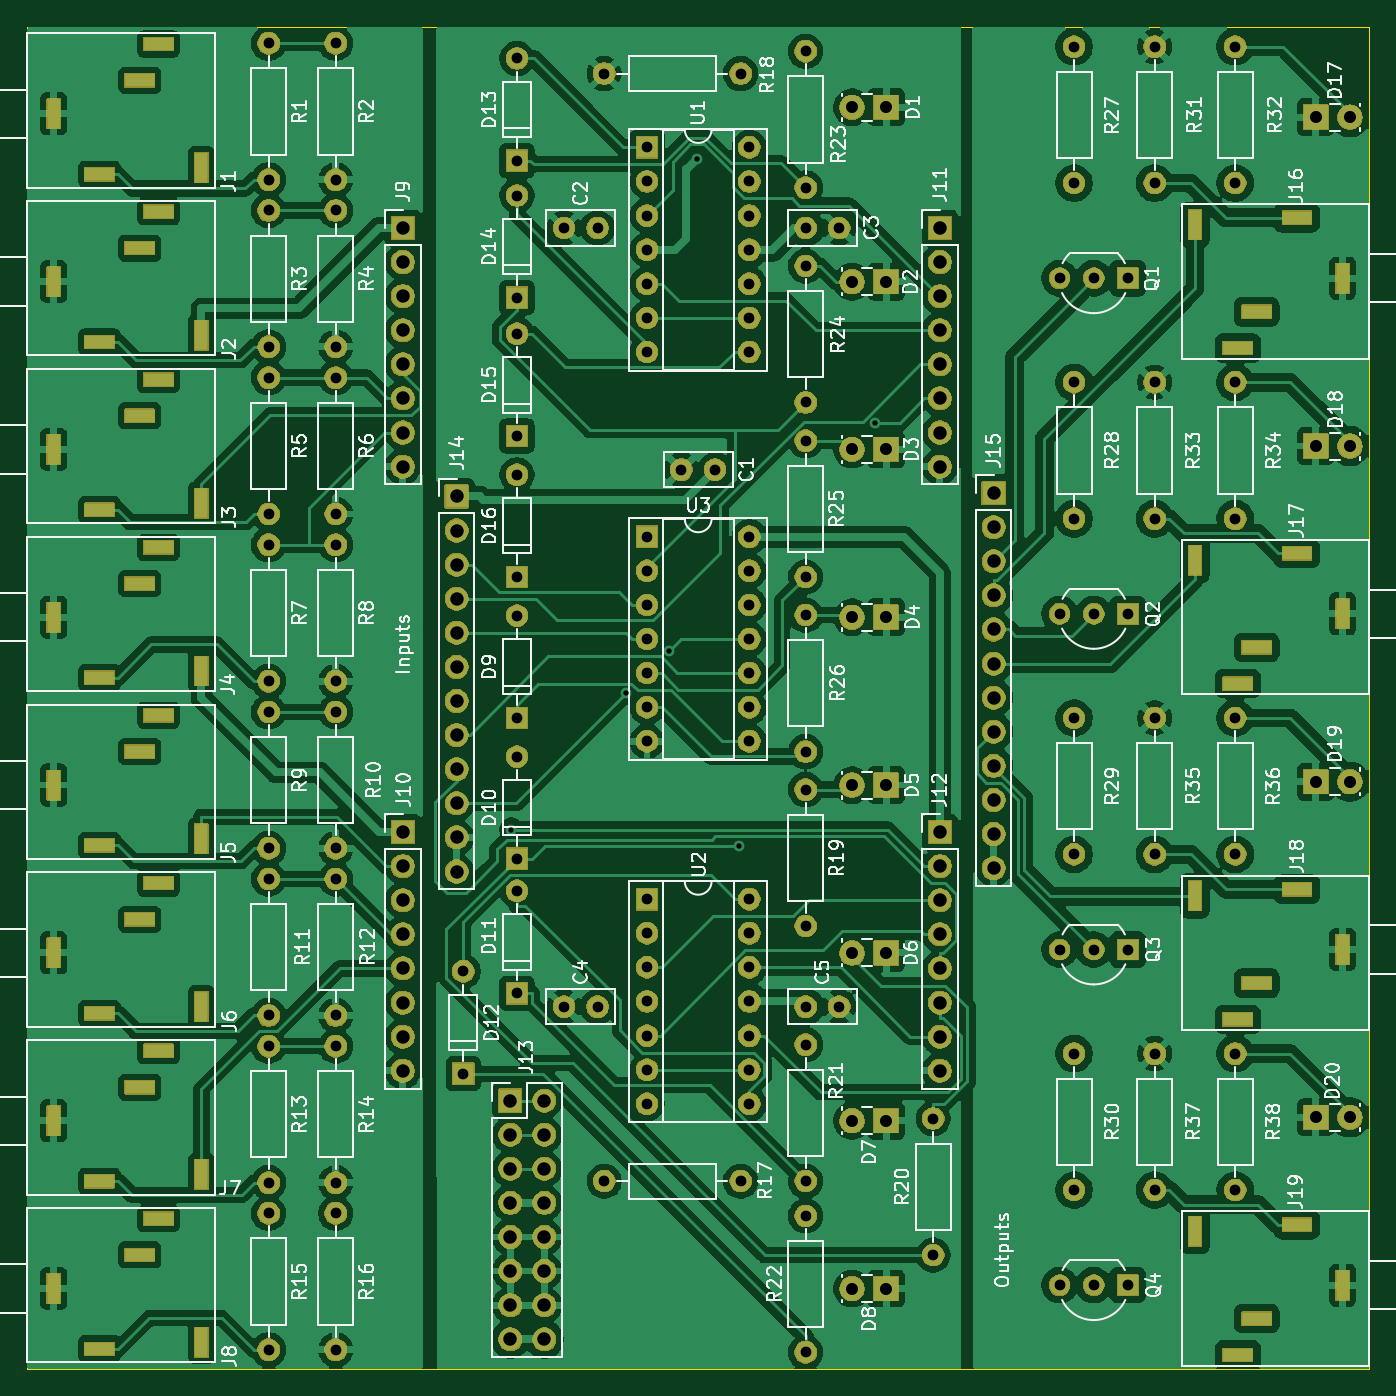
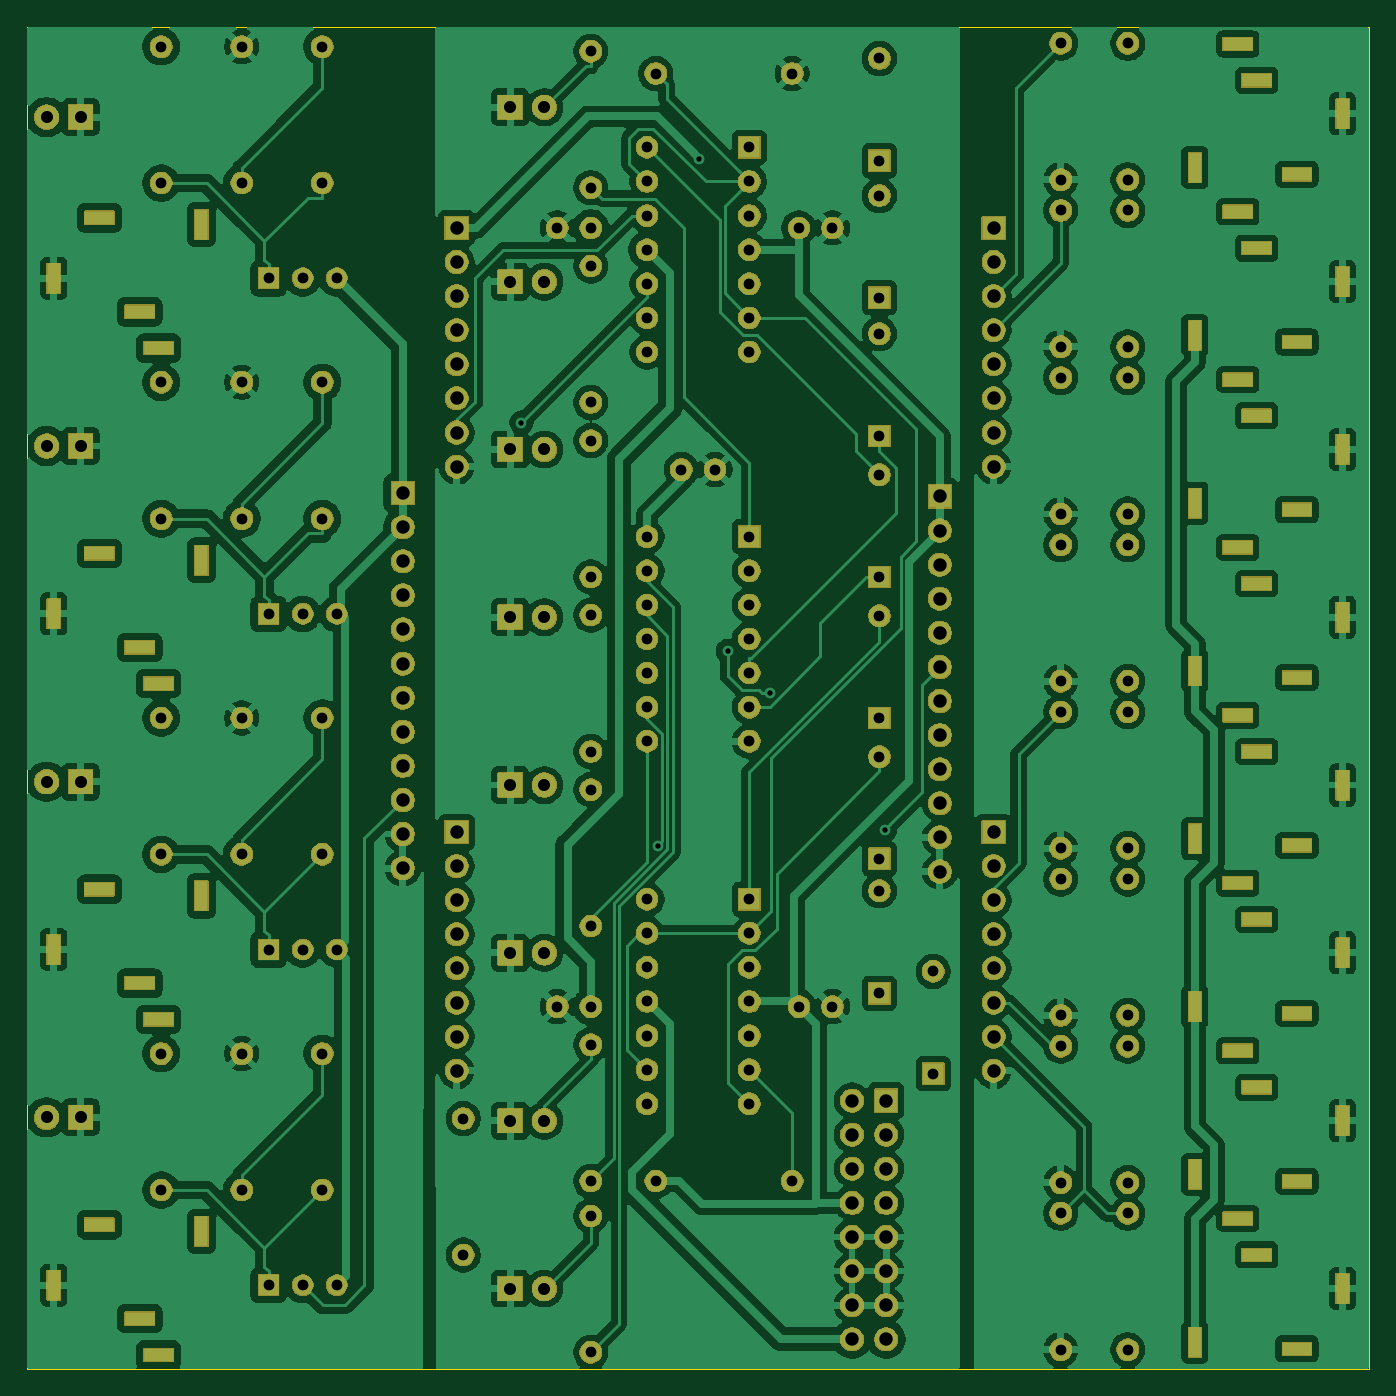
Circuit board: 8 layer files. Board 100.0 x 100.0 mm.
- bottom_copper: OR_THT-B_Cu.gbr (341636 bytes)
- bottom_mask: OR_THT-B_Mask.gbr (253746 bytes)
- outline: OR_THT-Edge_Cuts.gbr (661 bytes)
- top_copper: OR_THT-F_Cu.gbr (361284 bytes)
- top_mask: OR_THT-F_Mask.gbr (253746 bytes)
- top_silk: OR_THT-F_Silkscreen.gbr (151607 bytes)
- drill: OR_THT-NPTH.drl (265 bytes)
- drill: OR_THT-PTH.drl (7617 bytes)

=== bottom_copper: OR_THT-B_Cu.gbr (341636 bytes, source omitted) ===
=== bottom_mask: OR_THT-B_Mask.gbr (253746 bytes, source omitted) ===
=== outline: OR_THT-Edge_Cuts.gbr ===
G04 #@! TF.GenerationSoftware,KiCad,Pcbnew,9.0.0*
G04 #@! TF.CreationDate,2025-02-23T16:02:47-07:00*
G04 #@! TF.ProjectId,OR_THT,4f525f54-4854-42e6-9b69-6361645f7063,rev?*
G04 #@! TF.SameCoordinates,Original*
G04 #@! TF.FileFunction,Profile,NP*
%FSLAX46Y46*%
G04 Gerber Fmt 4.6, Leading zero omitted, Abs format (unit mm)*
G04 Created by KiCad (PCBNEW 9.0.0) date 2025-02-23 16:02:47*
%MOMM*%
%LPD*%
G01*
G04 APERTURE LIST*
G04 #@! TA.AperFunction,Profile*
%ADD10C,0.050000*%
G04 #@! TD*
G04 APERTURE END LIST*
D10*
X0Y0D02*
X100000000Y0D01*
X0Y-100000000D02*
X100000000Y-100000000D01*
X100000000Y0D02*
X100000000Y-100000000D01*
X0Y0D02*
X0Y-100000000D01*
M02*

=== top_copper: OR_THT-F_Cu.gbr (361284 bytes, source omitted) ===
=== top_mask: OR_THT-F_Mask.gbr (253746 bytes, source omitted) ===
=== top_silk: OR_THT-F_Silkscreen.gbr (151607 bytes, source omitted) ===
=== drill: OR_THT-NPTH.drl ===
M48
; DRILL file {KiCad 9.0.0} date 2025-02-23T16:02:49-0700
; FORMAT={-:-/ absolute / inch / decimal}
; #@! TF.CreationDate,2025-02-23T16:02:49-07:00
; #@! TF.GenerationSoftware,Kicad,Pcbnew,9.0.0
; #@! TF.FileFunction,NonPlated,1,2,NPTH
FMAT,2
INCH
%
G90
G05
M30

=== drill: OR_THT-PTH.drl (7617 bytes, source omitted) ===
